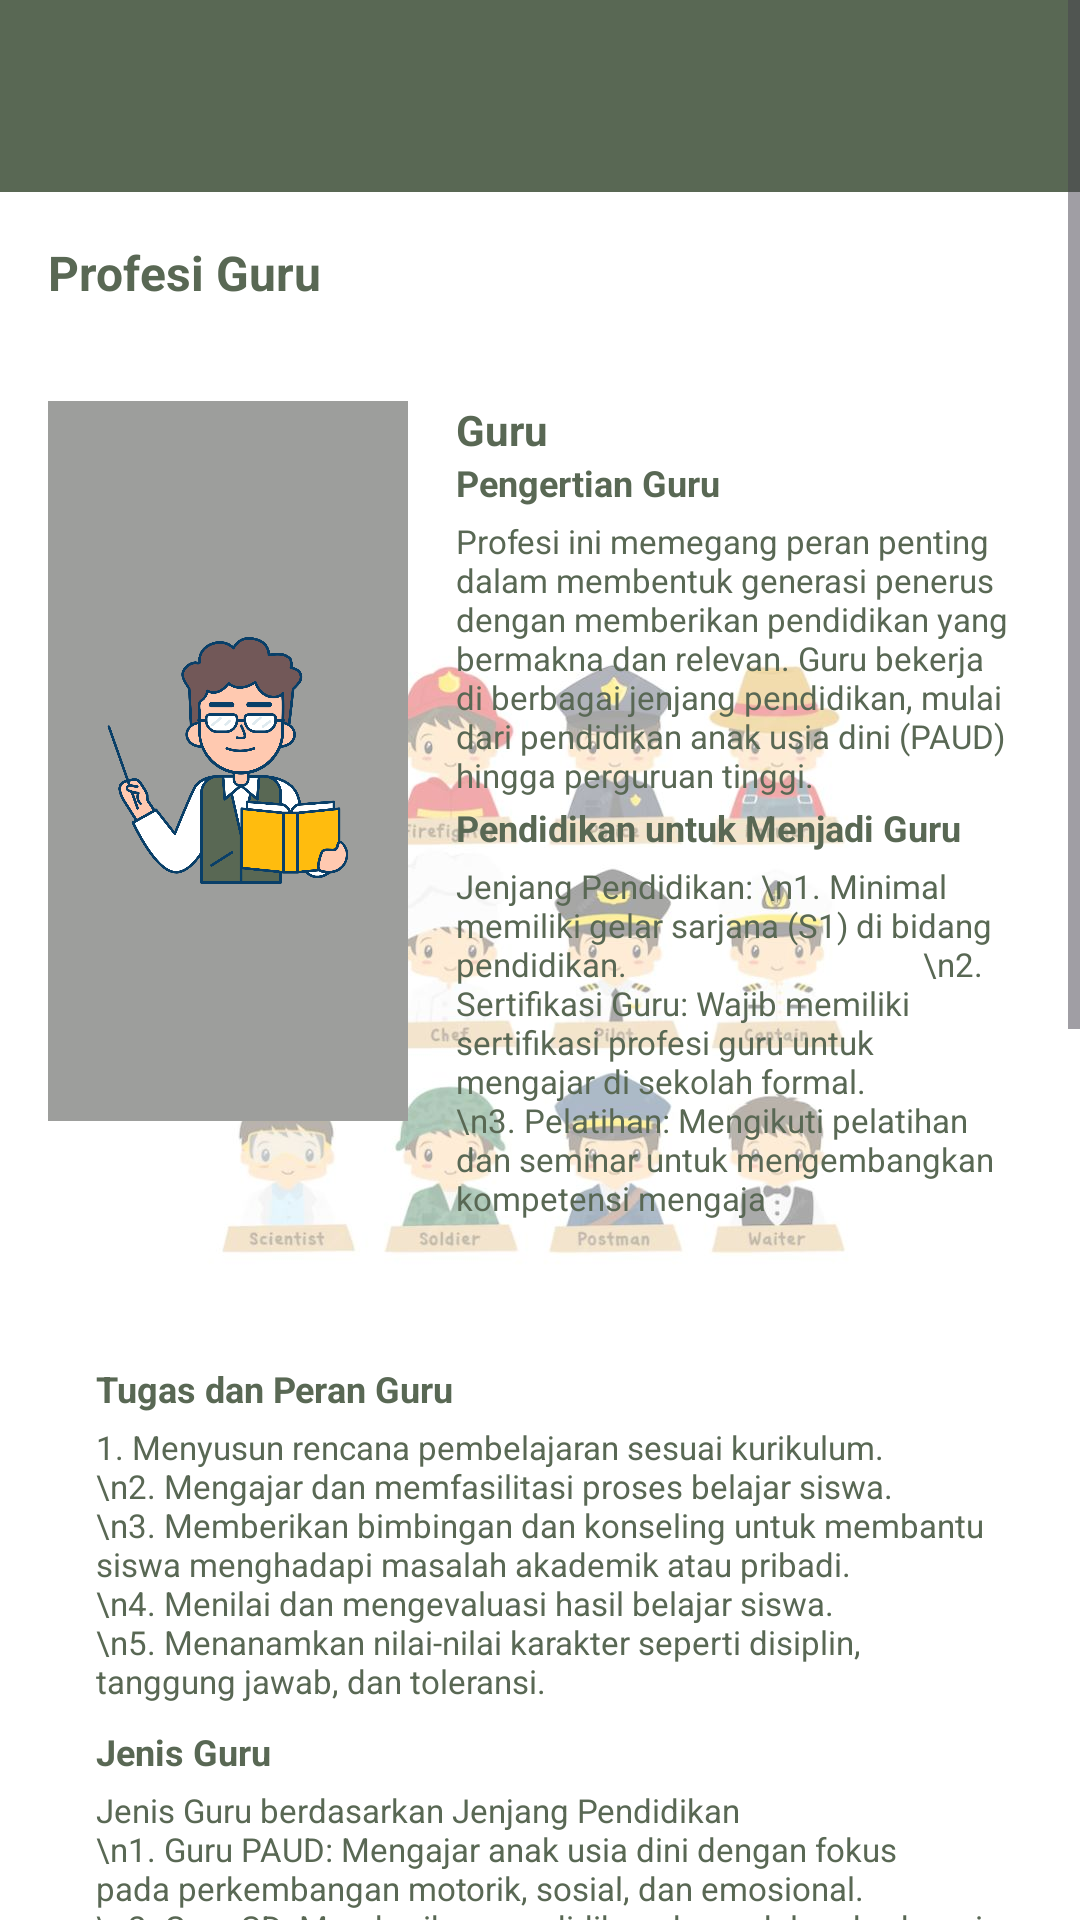

Write the Android layout XML for this screen, with the resource values it uses.
<!-- AndroidManifest.xml: application theme Theme.PengenalanProfesi -->
<!-- res/layout/activity_guru.xml -->
<?xml version="1.0" encoding="utf-8"?>
<ScrollView
    xmlns:android="http://schemas.android.com/apk/res/android"
    xmlns:tools="http://schemas.android.com/tools"
    android:layout_width="match_parent"
    android:layout_height="match_parent"
    android:background="@drawable/baground"
    android:fillViewport="true">

    <LinearLayout
        android:layout_width="match_parent"
        android:layout_height="wrap_content"
        android:orientation="vertical">

        <androidx.appcompat.widget.Toolbar
            android:id="@+id/toolbar"
            android:layout_width="match_parent"
            android:layout_height="?attr/actionBarSize"
            android:background="#596854"
            android:elevation="4dp" />

        <LinearLayout
            android:layout_width="match_parent"
            android:layout_height="wrap_content"
            android:orientation="horizontal"
            android:gravity="center_vertical"
            android:padding="16dp"
            android:paddingBottom="16dp">
            <TextView
                android:layout_width="wrap_content"
                android:layout_height="wrap_content"
                android:text="Profesi Guru"
                android:textStyle="bold"
                android:textSize="16sp"
                android:textColor="#596854" />
            <ImageView
                android:id="@+id/kembali"
                android:layout_width="20dp"
                android:layout_height="20dp"
                android:layout_marginStart="250dp"
                android:src="@drawable/iconback"
                android:contentDescription="Tambah Icon" />
        </LinearLayout>

        <LinearLayout
            android:layout_width="match_parent"
            android:layout_height="wrap_content"
            android:orientation="horizontal"
            android:gravity="start"
            android:paddingBottom="0dp"
            android:padding="16dp">

            <ImageView
                android:layout_width="120dp"
                android:layout_height="240dp"
                android:src="@drawable/guru"
                android:layout_marginEnd="16dp"
                android:background="#9D9E9C"/>

            <LinearLayout
                android:layout_width="0dp"
                android:layout_height="wrap_content"
                android:layout_weight="1"
                android:orientation="vertical">
                <TextView
                    android:layout_width="wrap_content"
                    android:layout_height="wrap_content"
                    android:text="Guru"
                    android:textStyle="bold"
                    android:textSize="14sp"
                    android:textColor="#596854" />
                <TextView
                    android:layout_width="wrap_content"
                    android:layout_height="wrap_content"
                    android:text="Pengertian Guru"
                    android:textStyle="bold"
                    android:textSize="12sp"
                    android:textColor="#596854" />

                <TextView
                    android:layout_width="wrap_content"
                    android:layout_height="wrap_content"
                    android:paddingTop="4dp"
                    android:text="Profesi ini memegang peran penting dalam membentuk generasi penerus dengan memberikan pendidikan yang bermakna dan relevan. Guru bekerja di berbagai jenjang pendidikan, mulai dari pendidikan anak usia dini (PAUD) hingga perguruan tinggi."
                    android:textSize="11dp"
                    android:textColor="#596854" />

                <TextView
                    android:layout_width="wrap_content"
                    android:layout_height="wrap_content"
                    android:paddingTop="2dp"
                    android:text="Pendidikan untuk Menjadi Guru"
                    android:textStyle="bold"
                    android:textSize="12sp"
                    android:textColor="#596854" />

                <TextView
                    android:layout_width="wrap_content"
                    android:layout_height="wrap_content"
                    android:paddingTop="4dp"
                    android:text="Jenjang Pendidikan: \n1. Minimal memiliki gelar sarjana (S1) di bidang pendidikan.
                                    \n2. Sertifikasi Guru: Wajib memiliki sertifikasi profesi guru untuk mengajar di sekolah formal.
                                    \n3. Pelatihan: Mengikuti pelatihan dan seminar untuk mengembangkan kompetensi mengaja"
                    android:textSize="11dp"
                    android:textColor="#596854" />
            </LinearLayout>
        </LinearLayout>

        <LinearLayout
            android:layout_width="match_parent"
            android:layout_height="wrap_content"
            android:orientation="horizontal"
            android:gravity="start"
            android:padding="16dp">

            <LinearLayout
                android:layout_width="0dp"
                android:layout_height="wrap_content"
                android:layout_weight="1"
                android:orientation="vertical"
                android:padding="16dp">
                <TextView
                    android:layout_width="wrap_content"
                    android:layout_height="wrap_content"
                    android:text="Tugas dan Peran Guru"
                    android:textStyle="bold"
                    android:textSize="12sp"
                    android:textColor="#596854" />

                <TextView
                    android:layout_width="wrap_content"
                    android:layout_height="wrap_content"
                    android:paddingTop="4dp"
                    android:text="1. Menyusun rencana pembelajaran sesuai kurikulum.
                                \n2. Mengajar dan memfasilitasi proses belajar siswa.
                                \n3. Memberikan bimbingan dan konseling untuk membantu siswa menghadapi masalah akademik atau pribadi.
                                \n4. Menilai dan mengevaluasi hasil belajar siswa.
                                \n5. Menanamkan nilai-nilai karakter seperti disiplin, tanggung jawab, dan toleransi."
                    android:textSize="11dp"
                    android:textColor="#596854" />

                <TextView
                    android:layout_width="wrap_content"
                    android:layout_height="wrap_content"
                    android:paddingTop="8dp"
                    android:text="Jenis Guru"
                    android:textStyle="bold"
                    android:textSize="12sp"
                    android:textColor="#596854" />

                <TextView
                    android:layout_width="wrap_content"
                    android:layout_height="wrap_content"
                    android:paddingTop="4dp"
                    android:text="Jenis Guru berdasarkan Jenjang Pendidikan
                                \n1. Guru PAUD: Mengajar anak usia dini dengan fokus pada perkembangan motorik, sosial, dan emosional.
                                \n2. Guru SD: Memberikan pendidikan dasar dalam berbagai mata pelajaran.
                                \n3. Guru SMP/SMA: Mengajar mata pelajaran spesifik seperti matematika, bahasa, atau sains.
                                \n4. Guru Sekolah Kejuruan (SMK): Mengajarkan keterampilan teknis dan praktis sesuai bidang kejuruan.
                                \n5. Dosen: Mengajar di perguruan tinggi dan biasanya memiliki gelar magister atau doktor."
                    android:textSize="11dp"
                    android:textColor="#596854" />

                <FrameLayout
                    android:layout_width="match_parent"
                    android:layout_height="200dp"
                    android:layout_marginTop="16dp"
                    android:layout_marginBottom="16dp">
                    <ImageView
                        android:layout_width="match_parent"
                        android:layout_height="200dp"
                        android:layout_marginStart="10dp"
                        android:src="@drawable/guru2"/>
                </FrameLayout>

                <TextView
                    android:layout_width="wrap_content"
                    android:layout_height="wrap_content"
                    android:paddingTop="8dp"
                    android:text="Peran Guru dalam Masyarakat"
                    android:textStyle="bold"
                    android:textSize="12sp"
                    android:textColor="#596854" />
                <TextView
                    android:layout_width="wrap_content"
                    android:layout_height="wrap_content"
                    android:paddingTop="4dp"
                    android:text="- Sebagai pendidik, guru membantu membangun generasi yang berilmu dan berakhlak.
                                \n- Sebagai inspirator, guru memotivasi siswa untuk mencapai potensi terbaik mereka.
                                \n- Sebagai panutan, guru menjadi contoh dalam bersikap dan berperilaku."
                    android:textSize="11dp"
                    android:textColor="#596854" />
                <TextView
                    android:layout_width="wrap_content"
                    android:layout_height="wrap_content"
                    android:paddingTop="8dp"
                    android:text="Tantangan Profesi Guru"
                    android:textStyle="bold"
                    android:textSize="12sp"
                    android:textColor="#596854" />
                <TextView
                    android:layout_width="wrap_content"
                    android:layout_height="wrap_content"
                    android:paddingTop="4dp"
                    android:text="- Menyesuaikan metode pengajaran dengan kebutuhan siswa yang beragam.
                                \n- Mengintegrasikan teknologi dalam pembelajaran.
                                \n- Menghadapi tuntutan administratif yang sering memakan waktu."
                    android:textSize="11dp"
                    android:textColor="#596854" />
            </LinearLayout>
        </LinearLayout>
    </LinearLayout>
</ScrollView>
<!-- resources referenced by this layout -->
<resources>
  <!-- drawable baground: jpg bitmap (drawable, 64322 bytes) -->
  <!-- drawable guru: png bitmap (drawable, 240163 bytes) -->
  <!-- drawable iconback: png bitmap (drawable, 224 bytes) -->
  <style name="Theme.PengenalanProfesi" parent="Base.Theme.PengenalanProfesi" />
  <style name="Base.Theme.PengenalanProfesi" parent="Theme.Material3.DayNight.NoActionBar">
          
          
      </style>
</resources>
